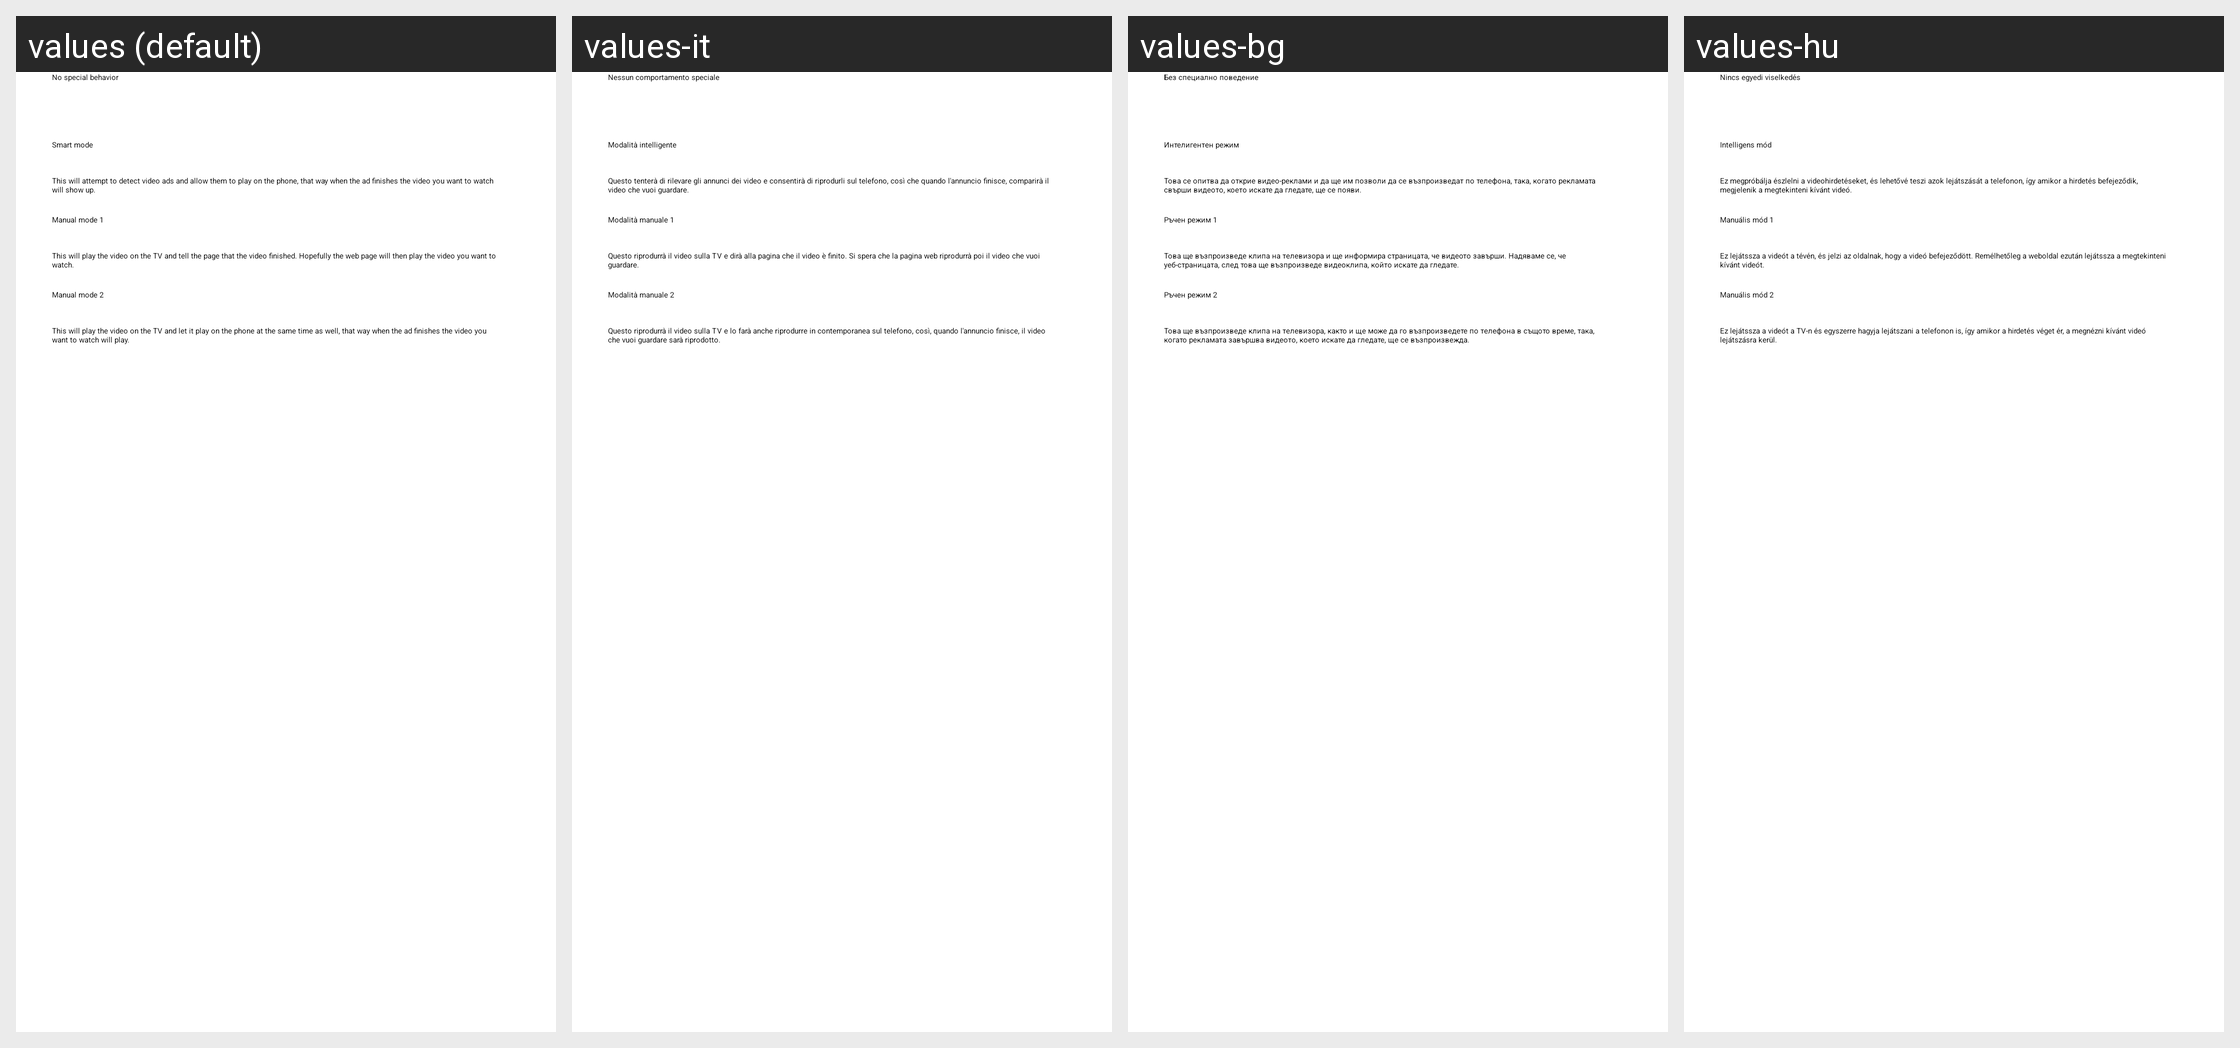

Locale-by-locale string values for the Android screen shown in this grid:
Android screen res/layout/video_ad_mode.xml rendered under 4 locales, left to right: values (default), values-it, values-bg, values-hu. Device: Nexus 5 (rendered at 1080×1920; each locale shown at half size, 540×960, under a caption strip naming it); theme WVCTheme.
Other locales in the repository, not shown: values-af, values-am, values-ar, values-as, values-az, values-be, values-bn, values-bs, values-ca, values-cs, values-da, values-de, values-el, values-en-rGB, values-en-rIN, values-es, values-es-rUS, values-et, values-eu, values-fa, values-fa-rIR, values-fi, values-fr, values-fr-rCA, values-gl, values-gu, values-he, values-hr, values-hr-rHR, values-hy, values-id, values-in, values-is, values-iw, values-ja, values-ka, values-kab, values-kk, values-km, values-kn, values-ko, values-ky, values-lo, values-lt, values-lt-rLT, values-lv, values-mk, values-ml, values-mn, values-mr, values-ms, values-my, values-nb, values-ne, values-nl, values-no, values-or, values-pa, values-pl, values-pt, values-pt-rBR, values-pt-rPT, values-ro, values-ru, values-si, values-si-rLK, values-sk, values-sk-rSK, values-sl, values-sq, values-sr, values-sv, values-sw, values-ta, values-te, values-th, values-th-rTH, values-tl, values-tr, values-uk, values-ur, values-uz, values-vi, values-zh-rCN, values-zh-rHK, values-zh-rTW, values-zu.
Strings drawn on this screen, with the default value and each locale's value (text and hints the layout hard-codes, and strings that could not be matched under every locale, appear in the picture but are not listed):

video_ad_mode_option_nothing_selected
  values: No special behavior
  values-it: Nessun comportamento speciale
  values-bg: Без специално поведение
  values-hu: Nincs egyedi viselkedés

video_ad_mode_option_mode_3
  values: Smart mode
  values-it: Modalità intelligente
  values-bg: Интелигентен режим
  values-hu: Intelligens mód

video_ad_dialog_mode_3_description
  values: This will attempt to detect video ads and allow them to play on the phone, that way when the ad finishes the video you want to watch will show up.
  values-it: Questo tenterà di rilevare gli annunci dei video e consentirà di riprodurli sul telefono, così che quando l'annuncio finisce, comparirà il video che vuoi guardare.
  values-bg: Това се опитва да открие видео-реклами и да ще им позволи да се възпроизведат по телефона, така, когато рекламата свърши видеото, което искате да гледате, ще се появи.
  values-hu: Ez megpróbálja észlelni a videohirdetéseket, és lehetővé teszi azok lejátszását a telefonon, így amikor a hirdetés befejeződik, megjelenik a megtekinteni kívánt videó.

video_ad_mode_option_mode_1
  values: Manual mode 1
  values-it: Modalità manuale 1
  values-bg: Ръчен режим 1
  values-hu: Manuális mód 1

video_ad_dialog_mode_1_description
  values: This will play the video on the TV and tell the page that the video finished. Hopefully the web page will then play the video you want to watch.
  values-it: Questo riprodurrà il video sulla TV e dirà alla pagina che il video è finito. Si spera che la pagina web riprodurrà poi il video che vuoi guardare.
  values-bg: Това ще възпроизведе клипа на телевизора и ще информира страницата, че видеото завърши. Надяваме се, че уеб-страницата, след това ще възпроизведе видеоклипа, който искате да гледате.
  values-hu: Ez lejátssza a videót a tévén, és jelzi az oldalnak, hogy a videó befejeződött. Remélhetőleg a weboldal ezután lejátssza a megtekinteni kívánt videót.

video_ad_mode_option_mode_2
  values: Manual mode 2
  values-it: Modalità manuale 2
  values-bg: Ръчен режим 2
  values-hu: Manuális mód 2

video_ad_dialog_mode_2_description
  values: This will play the video on the TV and let it play on the phone at the same time as well, that way when the ad finishes the video you want to watch will play.
  values-it: Questo riprodurrà il video sulla TV e lo farà anche riprodurre in contemporanea sul telefono, così, quando l'annuncio finisce, il video che vuoi guardare sarà riprodotto.
  values-bg: Това ще възпроизведе клипа на телевизора, както и ще може да го възпроизведете по телефона в същото време, така, когато рекламата завършва видеото, което искате да гледате, ще се възпроизвежда.
  values-hu: Ez lejátssza a videót a TV-n és egyszerre hagyja lejátszani a telefonon is, így amikor a hirdetés véget ér, a megnézni kívánt videó lejátszásra kerül.
